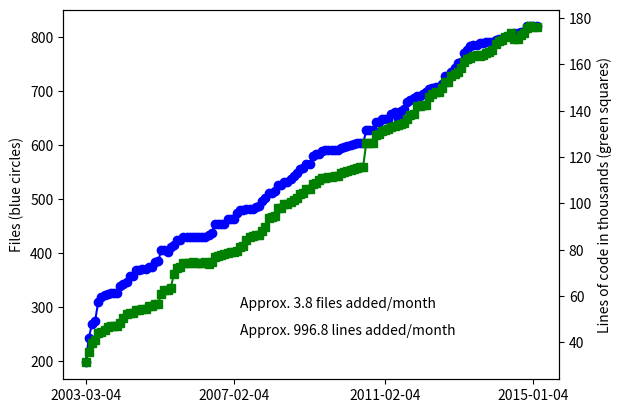

Write Python code to recreate this figure.
#!/usr/bin/env python
import matplotlib.pyplot as plt
import numpy as np
import math

# git checkout `git rev-list -n 1 --before="$my_date" master`
# cloc.pl src/*/*.C include/*/*.h

data = [
# 2003 - All data from archived svn repo
    # '2003-01-10', 158, 29088, # SVN revision 4 - this is the first revision with trunk/libmesh
    # '2003-01-20', 184, 28937, # SVN revision 11
    # '2003-01-24', 198, 31158, # SVN revision 23
    '2003-02-04', 198, 31344, # SVN revision 47
    '2003-03-04', 243, 36036,
    '2003-04-04', 269, 39946,
    '2003-05-04', 275, 40941,
    '2003-06-04', 310, 44090,
    '2003-07-04', 319, 44445,
    '2003-08-04', 322, 45225,
    '2003-09-04', 325, 46762,
    '2003-10-04', 327, 47151,
    '2003-11-04', 327, 47152, # Up to now, all the include files were in the same directory
    '2003-12-04', 327, 47184,
# 2004 - All data from archived svn repo
    '2004-01-04', 339, 48437,
    '2004-02-04', 343, 50455,
    '2004-03-04', 347, 52198,
    '2004-04-04', 358, 52515,
    '2004-05-04', 358, 52653,
    '2004-06-04', 369, 53953,
    '2004-07-04', 368, 53981,
    '2004-08-04', 371, 54316,
    '2004-09-04', 371, 54510,
    '2004-10-04', 375, 55785,
    '2004-11-04', 375, 55880,
    '2004-12-04', 384, 56612,
# 2005 - All data from archived svn repo
    '2005-01-04', 385, 56674,
    '2005-02-04', 406, 61034,
    '2005-03-04', 406, 62423,
    '2005-04-04', 403, 62595,
    '2005-05-04', 412, 63540,
    '2005-06-04', 416, 69619,
    '2005-07-04', 425, 72092,
    '2005-08-04', 425, 72445,
    '2005-09-04', 429, 74148,
    '2005-10-04', 429, 74263,
    '2005-11-04', 429, 74486,
    '2005-12-04', 429, 74629,
# 2006 - All data from archived svn repo
    '2006-01-04', 429, 74161,
    '2006-02-04', 429, 74165,
    '2006-03-04', 429, 74170,
    '2006-04-04', 429, 74864,
    '2006-05-04', 433, 73847,
    '2006-06-04', 438, 74681,
    '2006-07-04', 454, 76954,
    '2006-08-04', 454, 77464,
    '2006-09-04', 454, 77843,
    '2006-10-04', 454, 78051,
    '2006-11-04', 463, 78683,
    '2006-12-04', 463, 79057,
# 2007 - All data from archived svn repo
    '2007-01-04', 463, 79149,
    '2007-02-04', 475, 79344,
    '2007-03-04', 479, 81416,
    '2007-04-04', 479, 81468,
    '2007-05-04', 481, 84312,
    '2007-06-04', 481, 85565,
    '2007-07-04', 482, 85924,
    '2007-08-04', 485, 86248,
    '2007-09-04', 487, 86481,
    '2007-10-04', 497, 87926,
    '2007-11-04', 502, 89687,
    '2007-12-04', 512, 93523,
# 2008 - All data from archived svn repo
    '2008-01-04', 512, 94263,
    '2008-02-04', 515, 94557,
    '2008-03-04', 526, 98127,
    '2008-04-04', 526, 98256,
    '2008-05-04', 531, 99715,
    '2008-06-04', 531, 99963,
    '2008-07-04', 538, 100839,
    '2008-08-04', 542, 101682,
    '2008-09-04', 548, 102163,
    '2008-10-04', 556, 104185,
    '2008-11-04', 558, 104535,
    '2008-12-04', 565, 106318,
# 2009 - All data from archived svn repo
    '2009-01-04', 565, 106340,
    '2009-02-04', 579, 108431,
    '2009-03-04', 584, 109050,
    '2009-04-04', 584, 109922,
    '2009-05-04', 589, 110821,
    '2009-06-04', 591, 111094,
    '2009-07-04', 591, 111571,
    '2009-08-04', 591, 111555,
    '2009-09-04', 591, 111746,
    '2009-10-04', 591, 111920,
    '2009-11-04', 595, 112993,
    '2009-12-04', 597, 113744,
# 2010 - All data from archived svn repo
    '2010-01-04', 598, 113840,
    '2010-02-04', 600, 114378,
    '2010-03-04', 602, 114981,
    '2010-04-04', 603, 115509,
    '2010-05-04', 603, 115821,
    '2010-06-04', 603, 115875,
    '2010-07-04', 627, 126159,
    '2010-08-04', 627, 126217,
    '2010-09-04', 628, 126078,
    '2010-10-04', 642, 129417,
    '2010-11-04', 643, 130045,
    '2010-12-04', 648, 131363,
# 2011 - All data from archived svn repo
    '2011-01-04', 648, 131644,
    '2011-02-04', 648, 132105,
    '2011-03-04', 658, 132950,
    '2011-04-04', 661, 133643,
    '2011-05-04', 650, 133958,
    '2011-06-04', 662, 134447,
    '2011-07-04', 667, 134938,
    '2011-08-04', 679, 136338,
    '2011-09-04', 684, 138165,
    '2011-10-04', 686, 138627,
    '2011-11-04', 690, 141876,
    '2011-12-04', 690, 142096,
# 2012
    '2012-01-04', 694, 142345,
    '2012-02-04', 697, 142585,
    '2012-03-04', 703, 146127,
    '2012-04-04', 706, 147191,
    '2012-05-04', 708, 148202,
    '2012-06-04', 705, 148334,
    '2012-07-04', 713, 150066,
    '2012-08-04', 727, 152269,
    '2012-09-04', 725, 152381,
    '2012-10-04', 734, 155213, # cloc reports 1092 and 1094 files for Oct/Nov, Don't know what happened...
    '2012-11-04', 743, 156082, # We moved from libmesh/src to src around here so maybe that caused it?
    '2012-12-04', 752, 156903,
# 2013
    '2013-01-04', 754, 158689,
    '2013-02-04', 770, 161001,
    '2013-03-04', 776, 162189,
    '2013-04-04', 783, 162986,
    '2013-05-04', 785, 163808,
    '2013-06-04', 785, 164022,
    '2013-07-04', 789, 163854,
    '2013-08-04', 789, 164269,
    '2013-09-04', 790, 165129,
    '2013-10-04', 790, 165447,
    '2013-11-04', 791, 166287,
    '2013-12-04', 794, 168772,
# 2014
    '2014-01-04', 796, 170174,
    '2014-02-04', 796, 170395,
    '2014-03-04', 799, 172037,
    '2014-04-04', 801, 172262,
    '2014-05-04', 806, 173772,
    '2014-06-04', 807, 171098,
    '2014-07-04', 807, 171220,
    '2014-08-04', 808, 172534,
    '2014-09-04', 808, 173639,
    '2014-10-04', 819, 175750,
    '2014-11-04', 819, 176415,
    '2014-12-04', 819, 176277,
# 2015
    '2015-01-04', 819, 176289,
       ]

# Extract the dates from the data array
dates = data[0::3]

# Extract number of files from data array
n_files = data[1::3]

# Extract number of lines of code from data array
n_lines = data[2::3]

# Set up x array
N = len(n_files)
x = np.linspace(1, N, N)

# Get a reference to the figure
fig = plt.figure()

# 111 is equivalent to Matlab's subplot(1,1,1) command
ax1 = fig.add_subplot(111)
ax1.plot(x, n_files, 'bo-')
ax1.set_ylabel('Files (blue circles)')

# Set up the xticks which are to be shown.  I tried to start with
# zero, but the label did not show up in the final figure... hence the
# 1.
ticks = [1, int(math.ceil(N/3)), int(math.floor(2*N/3)), N-1]
ax1.set_xticks(ticks)

# Create a list of tick labels using an in-place for loop
tick_labels = [dates[i] for i in ticks]

# Apply the tick labels to the figure
ax1.set_xticklabels(tick_labels)

# Use the twinx() command to plot more data on the other axis
ax2 = ax1.twinx()
ax2.plot(x, np.divide(n_lines, 1000.), 'gs-')
ax2.set_ylabel('Lines of code in thousands (green squares)')

# Create linear curve fits of the data
files_fit = np.polyfit(x, n_files, 1)
lines_fit = np.polyfit(x, n_lines, 1)

# Print curve fit data on the plot , '%.1f'
files_msg = 'Approx. ' + '%.1f' % files_fit[0] + ' files added/month'
lines_msg = 'Approx. ' + '%.1f' % lines_fit[0] + ' lines added/month'
ax1.text(50, 300, files_msg);
ax1.text(50, 250, lines_msg);

# Show the plot - only needed showing interactively in a separate window while python is running.
# plt.show()

# Save as PDF
plt.savefig('cloc_libmesh.pdf', format='pdf')
